Image classification data set "Parametros" (DanaSono-Dev/SRAI_ML on GitHub). Class labels (4): TYLCV, foliar mold, train sanas, train tizon temprano.

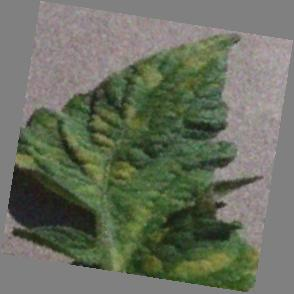
Label: foliar mold

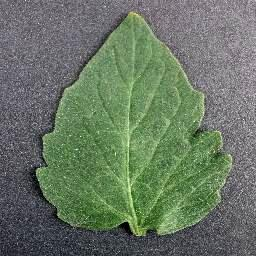
Label: train sanas

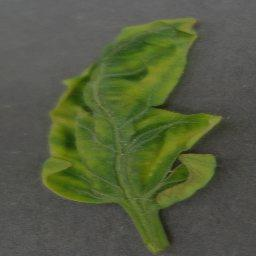
Label: TYLCV

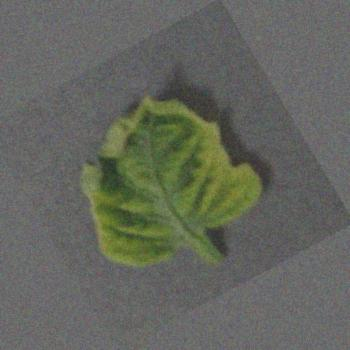
Label: TYLCV

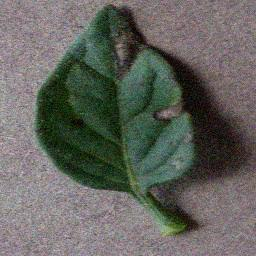
Label: train tizon temprano

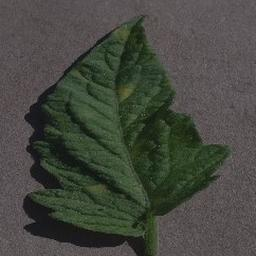
Label: foliar mold
